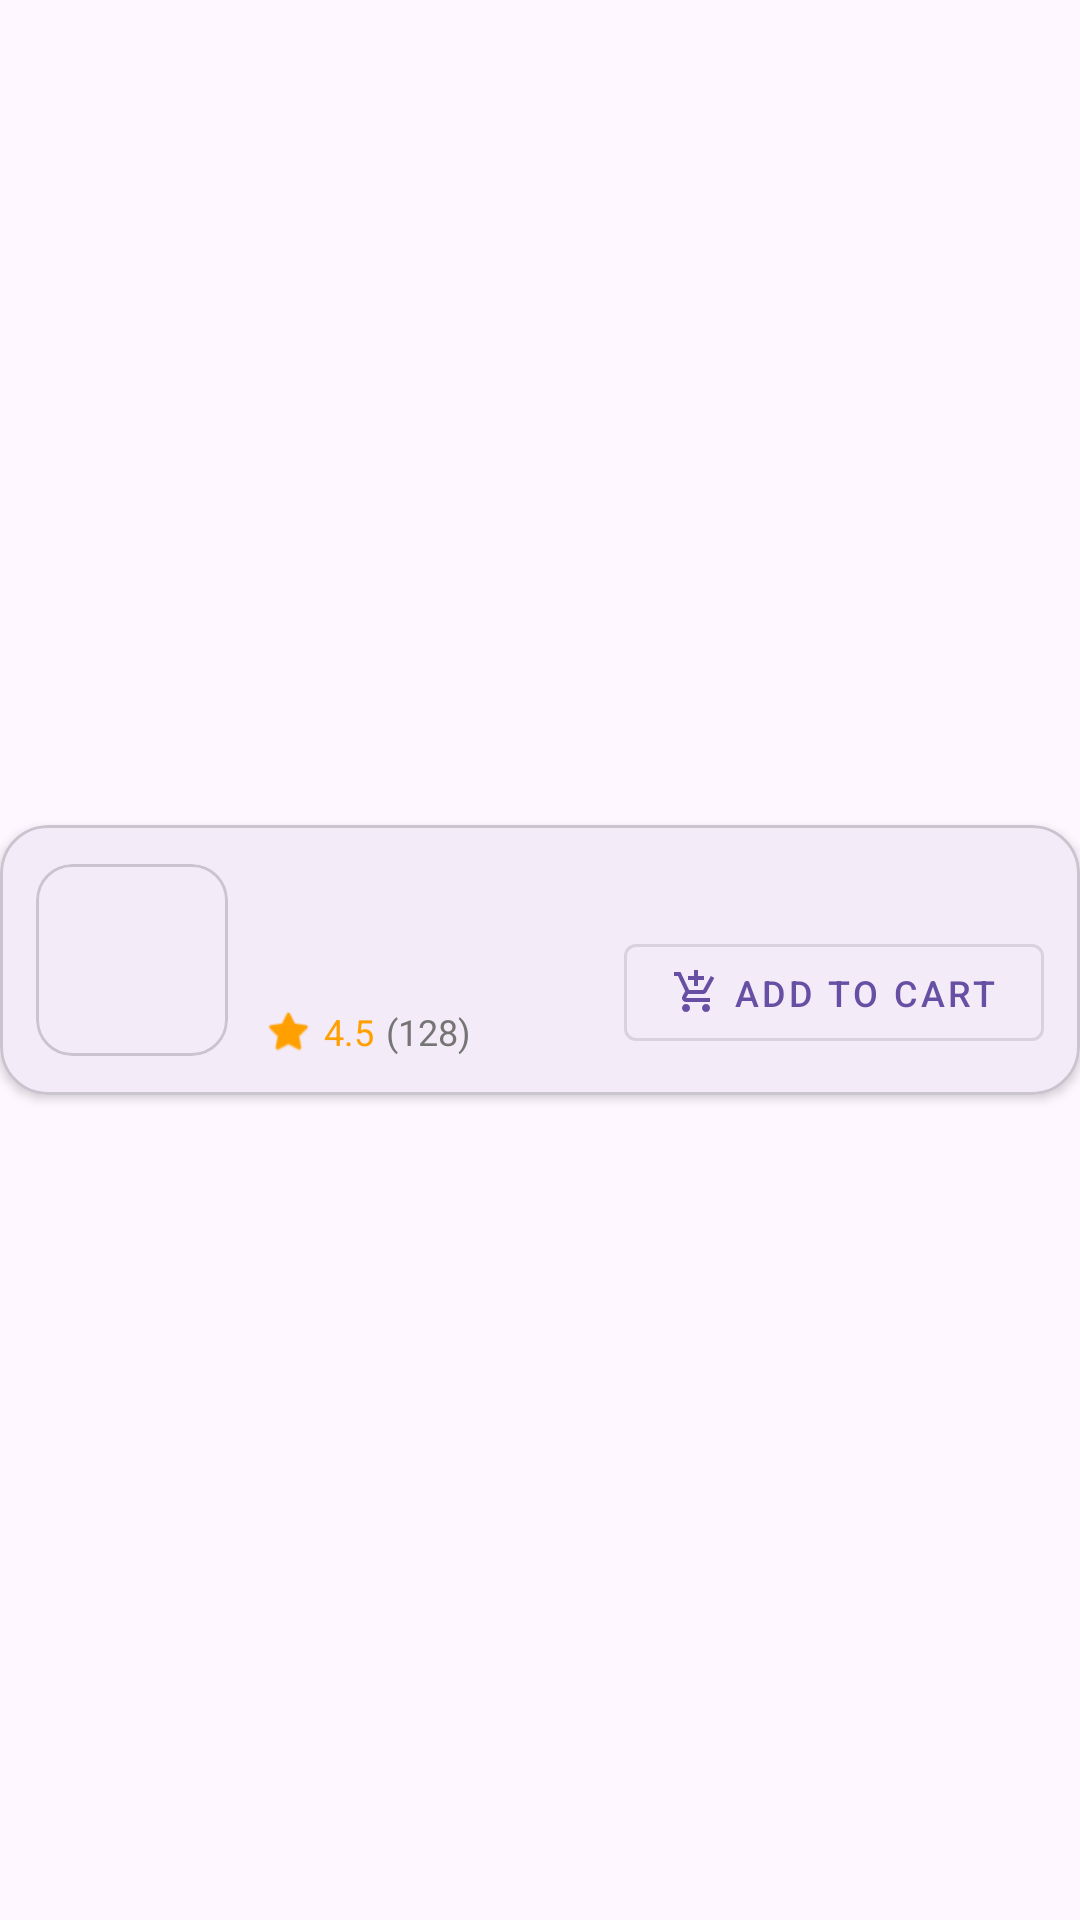

Here is an Android app screen rendered from its layout file. Give the layout XML and the strings, colors and styles it references.
<!-- AndroidManifest.xml: application theme Theme.FoodieApp -->
<!-- res/layout/popular_item.xml -->
<?xml version="1.0" encoding="utf-8"?>
<androidx.constraintlayout.widget.ConstraintLayout
    xmlns:android="http://schemas.android.com/apk/res/android"
    xmlns:app="http://schemas.android.com/apk/res-auto"
    xmlns:tools="http://schemas.android.com/tools"
    android:layout_width="match_parent"
    android:layout_height="wrap_content"
    android:layout_marginVertical="4dp"
    android:layout_marginHorizontal="8dp">

    <com.google.android.material.card.MaterialCardView
        android:id="@+id/cardViewPopular"
        android:layout_width="match_parent"
        android:layout_height="wrap_content"
        app:cardCornerRadius="16dp"
        app:cardElevation="2dp"
        app:layout_constraintBottom_toBottomOf="parent"
        app:layout_constraintEnd_toEndOf="parent"
        app:layout_constraintStart_toStartOf="parent"
        app:layout_constraintTop_toTopOf="parent">

        <androidx.constraintlayout.widget.ConstraintLayout
            android:layout_width="match_parent"
            android:layout_height="wrap_content"
            android:padding="12dp">

            
            <com.google.android.material.card.MaterialCardView
                android:id="@+id/imageContainer"
                android:layout_width="64dp"
                android:layout_height="64dp"
                app:cardCornerRadius="12dp"
                app:cardElevation="0dp"
                app:layout_constraintBottom_toBottomOf="parent"
                app:layout_constraintStart_toStartOf="parent"
                app:layout_constraintTop_toTopOf="parent">

                <ImageView
                    android:id="@+id/imageView4"
                    android:layout_width="match_parent"
                    android:layout_height="match_parent"
                    android:scaleType="centerCrop"
                    tools:src="@tools:sample/avatars" />
            </com.google.android.material.card.MaterialCardView>

            
            <TextView
                android:id="@+id/FoodNamePopular"
                android:layout_width="0dp"
                android:layout_height="wrap_content"
                android:layout_marginStart="12dp"
                android:layout_marginEnd="8dp"
                android:textColor="@color/text_primary"
                android:textSize="16sp"
                android:textStyle="bold"
                android:maxLines="1"
                android:ellipsize="end"
                app:layout_constraintBottom_toTopOf="@+id/ratingContainer"
                app:layout_constraintEnd_toStartOf="@+id/PricePopular"
                app:layout_constraintStart_toEndOf="@+id/imageContainer"
                app:layout_constraintTop_toTopOf="@+id/imageContainer"
                tools:text="Chicken Burger" />

            
            <LinearLayout
                android:id="@+id/ratingContainer"
                android:layout_width="wrap_content"
                android:layout_height="wrap_content"
                android:orientation="horizontal"
                android:gravity="center_vertical"
                app:layout_constraintStart_toStartOf="@+id/FoodNamePopular"
                app:layout_constraintBottom_toBottomOf="@+id/imageContainer">

                <ImageView
                    android:layout_width="16dp"
                    android:layout_height="16dp"
                    android:src="@android:drawable/btn_star_big_on"
                    app:tint="#FFA000" />

                <TextView
                    android:id="@+id/ratingText"
                    android:layout_width="wrap_content"
                    android:layout_height="wrap_content"
                    android:text="4.5"
                    android:textSize="12sp"
                    android:textColor="#FFA000"
                    android:layout_marginStart="4dp"/>

                <TextView
                    android:id="@+id/ratingCount"
                    android:layout_width="wrap_content"
                    android:layout_height="wrap_content"
                    android:text="(128)"
                    android:textSize="12sp"
                    android:textColor="@color/text_secondary"
                    android:layout_marginStart="4dp"/>
            </LinearLayout>

            
            <TextView
                android:id="@+id/PricePopular"
                android:layout_width="wrap_content"
                android:layout_height="wrap_content"
                android:textColor="@color/colorPrimary"
                android:textSize="16sp"
                android:textStyle="bold"
                app:layout_constraintEnd_toEndOf="parent"
                app:layout_constraintTop_toTopOf="parent"
                tools:text="$12.99" />

            
            <com.google.android.material.button.MaterialButton
                android:id="@+id/addToCartPopular"
                style="@style/Widget.MaterialComponents.Button.OutlinedButton"
                android:layout_width="wrap_content"
                android:layout_height="wrap_content"
                android:text="Add to Cart"
                android:textSize="12sp"
                android:minHeight="36dp"
                android:paddingVertical="8dp"
                app:icon="@drawable/ic_add_cart"
                app:iconSize="16dp"
                app:iconGravity="textStart"
                app:iconPadding="4dp"
                app:layout_constraintBottom_toBottomOf="parent"
                app:layout_constraintEnd_toEndOf="parent"
                app:layout_constraintTop_toBottomOf="@+id/PricePopular" />

        </androidx.constraintlayout.widget.ConstraintLayout>

    </com.google.android.material.card.MaterialCardView>
</androidx.constraintlayout.widget.ConstraintLayout>
<!-- resources referenced by this layout -->
<resources>
  <color name="colorPrimary">#FF5722</color>
  <color name="text_primary">#212121</color>
  <color name="text_secondary">#757575</color>
  <!-- drawable ic_add_cart (drawable) -->
  <vector xmlns:android="http://schemas.android.com/apk/res/android"
      android:width="24dp"
      android:height="24dp"
      android:viewportWidth="24"
      android:viewportHeight="24">
      <path
          android:fillColor="?attr/colorPrimary"
          android:pathData="M11,9h2L13,6h3L16,4h-3L13,1h-2v3L8,4v2h3v3zM7,18c-1.1,0 -1.99,0.9 -1.99,2S5.9,22 7,22s2,-0.9 2,-2 -0.9,-2 -2,-2zM17,18c-1.1,0 -1.99,0.9 -1.99,2s0.89,2 1.99,2 2,-0.9 2,-2 -0.9,-2 -2,-2zM7.17,14.75l0.03,-0.12 0.9,-1.63h7.45c0.75,0 1.41,-0.41 1.75,-1.03l3.86,-7.01L19.42,4h-0.01l-1.1,2 -2.76,5L8.53,11l-0.13,-0.27L6.16,6l-0.95,-2 -0.94,-2L1,2v2h2l3.6,7.59 -1.35,2.45c-0.16,0.28 -0.25,0.61 -0.25,0.96 0,1.1 0.9,2 2,2h12v-2L7.42,15c-0.13,0 -0.25,-0.11 -0.25,-0.25z"/>
  </vector>
  <style name="Theme.FoodieApp" parent="Base.Theme.FoodieApp" />
  <style name="Base.Theme.FoodieApp" parent="Theme.Material3.DayNight.NoActionBar">
      </style>
</resources>
